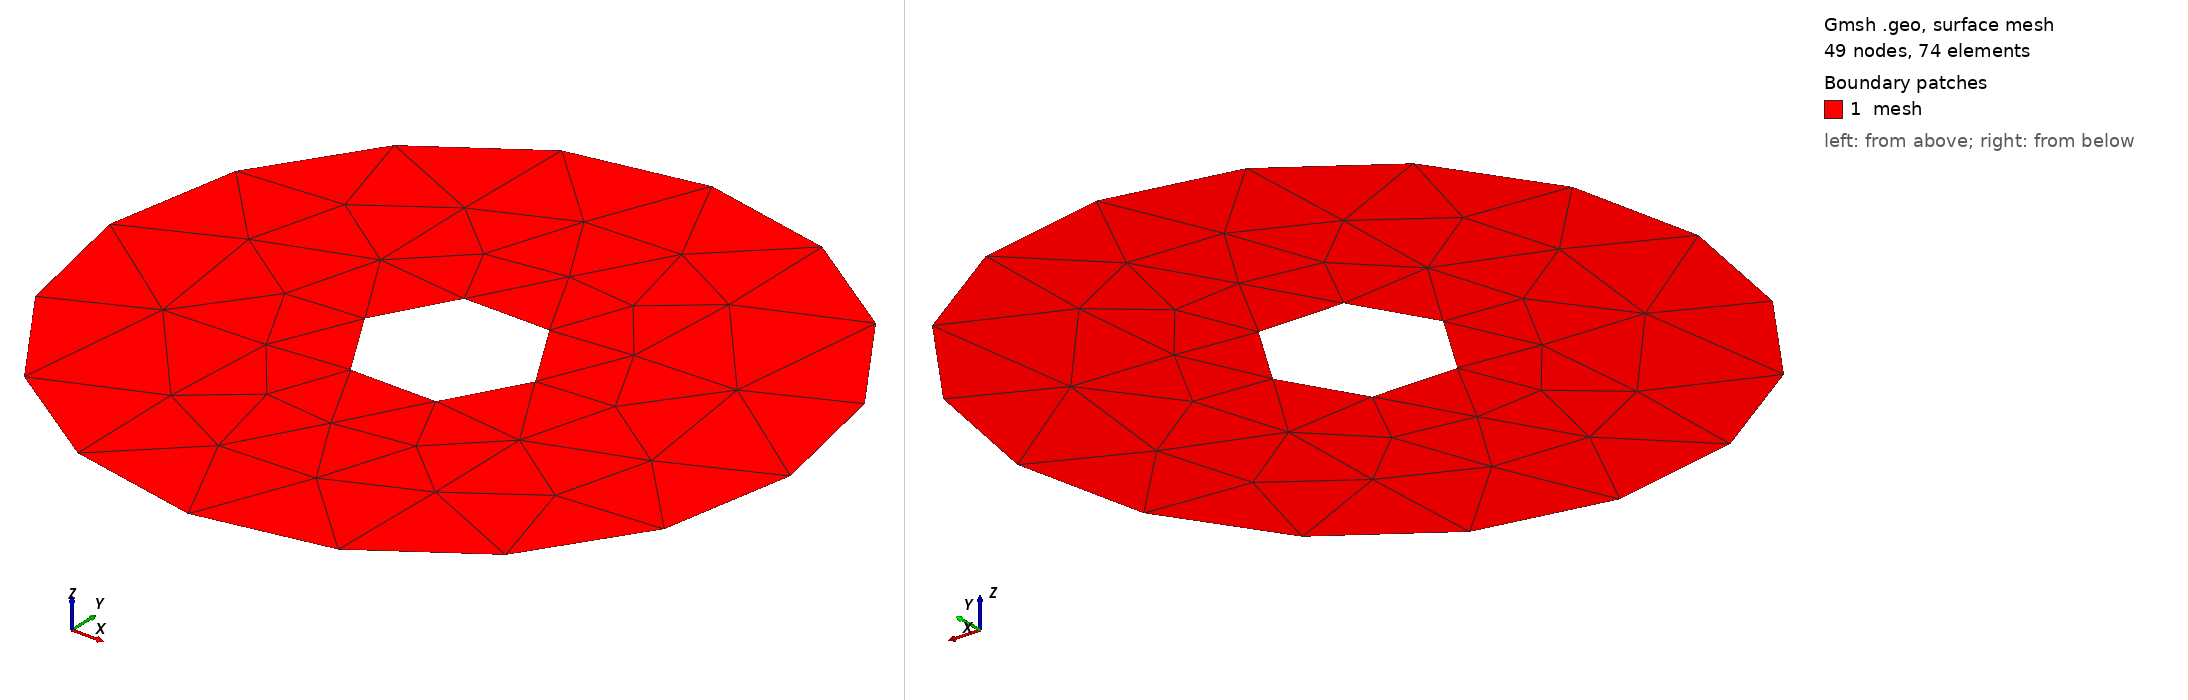

Gmsh geometry script, surface-meshed: 49 nodes, 74 surface elements. Boundary patches (legend numbers): 1 mesh. Left view from above one corner, right view from below the opposite corner. Legend entries are the model's physical surfaces. The drawing asked Gmsh for element sizes between 1% and 20% of the model's largest extent; the script's own settings can give other sizes.

=== ring_antisym.geo (drawn) ===
// Command line Parameters
If(!Exists(p))
  p = 0;
EndIf

// Settings
res = 100;
Mesh.MshFileVersion = 2.0;

// Parameters
R1 = 0.5;
R2 = 2.0;

// Mesh.CharacteristicLengthMax = 1.0 * 2^(-p);
Mesh.CharacteristicLengthMax = 2 * Pi * R1 * ( 1 / (2^(p+1)+2) );

Point(1) = {0, 0, 0, res};

Point(1000) = { R1, 0, 0, res};
Point(1001) = {-R1, 0, 0, res};

Point(1100) = { R2, 0, 0, res};
Point(1101) = {-R2, 0, 0, res};

Circle(2000) = {1000,1,1001};
Circle(2001) = {1001,1,1000};

Circle(2100) = {1100,1,1101};
Circle(2101) = {1101,1,1100};

Line Loop(3000) = {2000,2001}; Physical Curve("inner",3000) = {2001, 2000};
Line Loop(3100) = {2100,2101}; Physical Curve("outer",3100) = {2101, 2100};

Plane Surface(4000) = {3100,3000}; Physical Surface("mesh",4000) = {4000};
